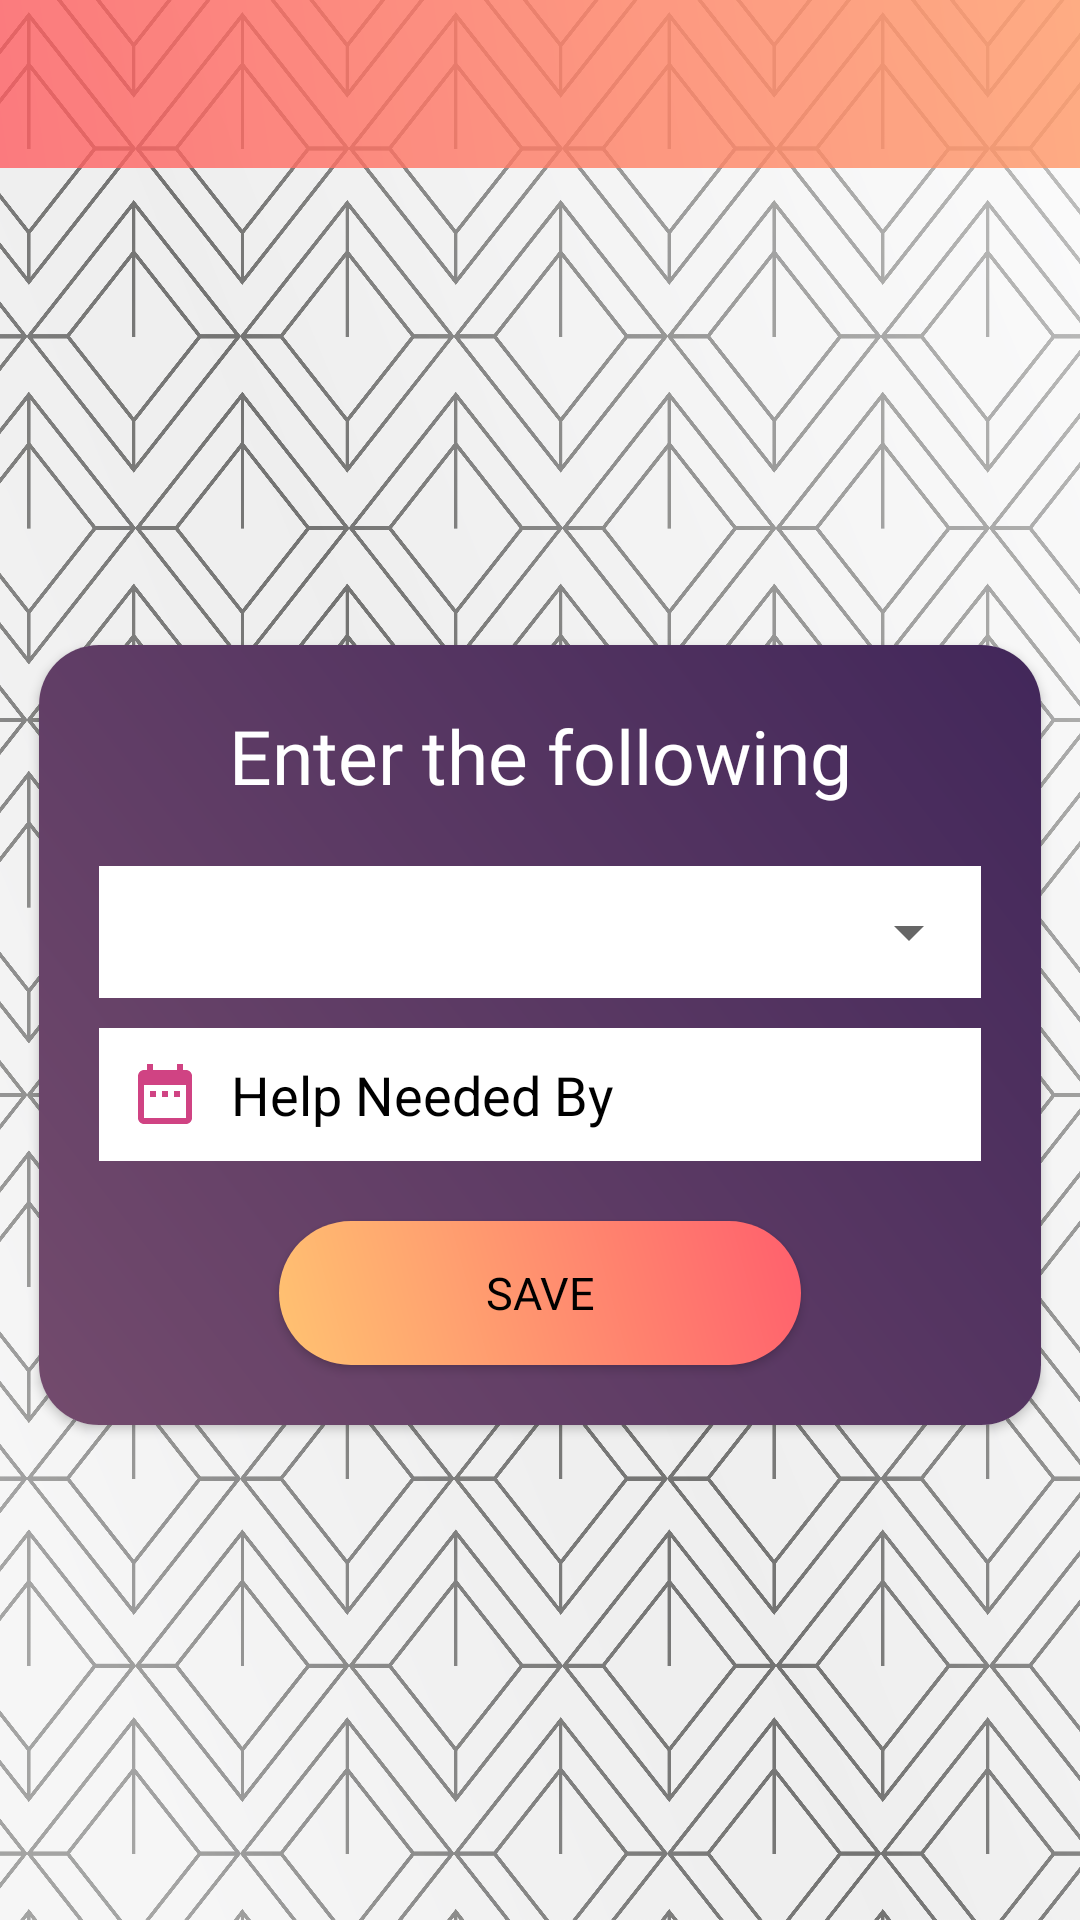

The Android layout XML behind this screen, and the referenced resources:
<!-- AndroidManifest.xml: application theme Theme.Projectcovid19 -->
<!-- res/layout/activity_post_request.xml -->
<?xml version="1.0" encoding="utf-8"?>
<androidx.constraintlayout.widget.ConstraintLayout xmlns:android="http://schemas.android.com/apk/res/android"
    xmlns:app="http://schemas.android.com/apk/res-auto"
    xmlns:tools="http://schemas.android.com/tools"
    android:layout_width="match_parent"
    android:layout_height="match_parent"
    tools:context=".Post_Request">

    <LinearLayout
        android:layout_width="match_parent"
        android:layout_height="wrap_content"
        android:background="@drawable/geomentricpattern"
        android:orientation="vertical"

        app:layout_constraintBottom_toBottomOf="parent"
        app:layout_constraintEnd_toEndOf="parent"
        app:layout_constraintStart_toStartOf="parent"
        app:layout_constraintTop_toTopOf="parent">

        <androidx.coordinatorlayout.widget.CoordinatorLayout
            android:layout_width="match_parent"
            android:layout_height="wrap_content">

            <androidx.appcompat.widget.Toolbar
                android:id="@+id/toolbar"
                android:layout_width="match_parent"
                android:layout_height="?attr/actionBarSize"
                android:alpha="0.8"
                android:background="@drawable/gradient1" />

        </androidx.coordinatorlayout.widget.CoordinatorLayout>


        <androidx.cardview.widget.CardView
            android:layout_width="match_parent"
            android:layout_height="wrap_content"
            android:layout_marginStart="5dp"
            android:layout_marginEnd="5dp"
            android:layout_marginTop="150dp"
            app:cardCornerRadius="20dp"
            app:cardPreventCornerOverlap="true"
            app:cardUseCompatPadding="true">

            <ScrollView
                android:layout_width="match_parent"
                android:layout_height="wrap_content"
                android:fillViewport="true">

                <LinearLayout
                    android:layout_width="match_parent"
                    android:layout_height="wrap_content"
                    android:background="@drawable/gradient2"
                    android:orientation="vertical">

                    <TextView
                        android:layout_width="match_parent"
                        android:layout_height="wrap_content"
                        android:layout_marginTop="20dp"
                        android:fontFamily="@font/montserrat_alternates"
                        android:gravity="center"
                        android:text="Enter the following"
                        android:textColor="#fff"
                        android:textSize="25dp" />
                    <LinearLayout
                        android:layout_width="match_parent"
                        android:layout_height="wrap_content"
                        android:layout_marginTop="20dp"
                        android:background="#fff"
                        android:paddingTop="10dp"
                        android:paddingBottom="10dp"
                        android:layout_marginStart="20dp"
                        android:layout_marginEnd="20dp"
                        android:orientation="horizontal">

                        <Spinner

                            android:id="@+id/spinner"
                            android:layout_width="match_parent"
                            android:layout_height="wrap_content"
                            android:gravity="center"
                            android:paddingBottom="10dp"
                            android:paddingTop="10dp"

                            android:layout_marginStart="5dp"
                            android:spinnerMode="dialog"

                            />
                    </LinearLayout>




                    <TextView
                        android:id="@+id/Date"
                        android:layout_width="match_parent"
                        android:layout_height="wrap_content"
                        android:layout_marginStart="20dp"
                        android:layout_marginTop="10dp"

                        android:layout_marginEnd="20dp"
                        android:background="#fff"
                        android:drawablePadding="10dp"
                        android:hint="Help Needed By"

                        android:padding="10dp"
                        android:text=""
                        android:textColorHint="#000"
                        android:textSize="18dp"
                        app:drawableStartCompat="@drawable/ic_baseline_date_range_24" />


                    <androidx.appcompat.widget.AppCompatButton
                        android:id="@+id/submit"
                        android:layout_width="match_parent"
                        android:layout_height="wrap_content"
                        android:layout_marginStart="80dp"
                        android:layout_marginTop="20dp"
                        android:layout_marginEnd="80dp"
                        android:layout_marginBottom="20dp"
                        android:background="@drawable/gradient4"
                        android:fontFamily="@font/baumans"
                        android:text="SAVE"
                        android:textColor="@color/black"
                        android:textSize="15dp" />


                </LinearLayout>
            </ScrollView>
        </androidx.cardview.widget.CardView>


    </LinearLayout>

    <ProgressBar
        android:id="@+id/progress_bar"
        android:layout_width="match_parent"
        android:layout_height="wrap_content"
        android:indeterminate="true"
        android:indeterminateTint="#000"
        android:visibility="invisible"
        android:layout_marginBottom="40dp"
        app:layout_constraintBottom_toBottomOf="parent" />

</androidx.constraintlayout.widget.ConstraintLayout>
<!-- resources referenced by this layout -->
<resources>
  <!-- drawable geomentricpattern: png bitmap (drawable, 974204 bytes) -->
  <!-- drawable gradient1 (drawable) -->
  <?xml version="1.0" encoding="utf-8"?>
  <shape xmlns:android="http://schemas.android.com/apk/res/android"
      android:shape="rectangle">
      <gradient
          android:angle="225"
          android:startColor="#ff9966"
          android:endColor="#ff5e62"/>
  
  </shape>
  <!-- drawable gradient2 (drawable) -->
  <?xml version="1.0" encoding="utf-8"?>
  <shape xmlns:android="http://schemas.android.com/apk/res/android"
      android:shape="rectangle">
      <gradient
          android:startColor="#42275a"
          android:endColor="#734b6d"
          android:angle="225"/>
  
  </shape>
  <!-- drawable gradient4 (drawable) -->
  <?xml version="1.0" encoding="utf-8"?>
  <shape xmlns:android="http://schemas.android.com/apk/res/android"
      android:shape="rectangle">
      <gradient
          android:angle="225"
          android:startColor="#FF5F6D"
          android:endColor="#FFC371"/>
      <corners
          android:radius="25dp"/>
  
  </shape>
  <!-- drawable ic_baseline_date_range_24 (drawable) -->
  <vector android:height="24dp" android:tint="#D04383"
      android:viewportHeight="24" android:viewportWidth="24"
      android:width="24dp" xmlns:android="http://schemas.android.com/apk/res/android">
      <path android:fillColor="@android:color/white" android:pathData="M9,11L7,11v2h2v-2zM13,11h-2v2h2v-2zM17,11h-2v2h2v-2zM19,4h-1L18,2h-2v2L8,4L8,2L6,2v2L5,4c-1.11,0 -1.99,0.9 -1.99,2L3,20c0,1.1 0.89,2 2,2h14c1.1,0 2,-0.9 2,-2L21,6c0,-1.1 -0.9,-2 -2,-2zM19,20L5,20L5,9h14v11z"/>
  </vector>
  <style name="Theme.Projectcovid19" parent="Theme.MaterialComponents.DayNight.NoActionBar">
          
          <item name="colorPrimary">@color/purple_500</item>
          <item name="colorPrimaryVariant">@color/black</item>
          <item name="colorOnPrimary">@color/white</item>
          
          <item name="colorSecondary">@color/teal_200</item>
          <item name="colorSecondaryVariant">@color/teal_700</item>
          <item name="colorOnSecondary">@color/black</item>
          
          <item name="android:statusBarColor" tools:targetApi="l">?attr/colorPrimaryVariant</item>
          
      </style>
  <!-- not gathered from this repository: default colours our renderer supplied (Android Studio template values) -->
  <color name="purple_500">#FF6200EE</color>
  <color name="teal_200">#FF03DAC5</color>
  <color name="teal_700">#FF018786</color>
  <color name="black">#FF000000</color>
  <color name="white">#FFFFFFFF</color>
</resources>
